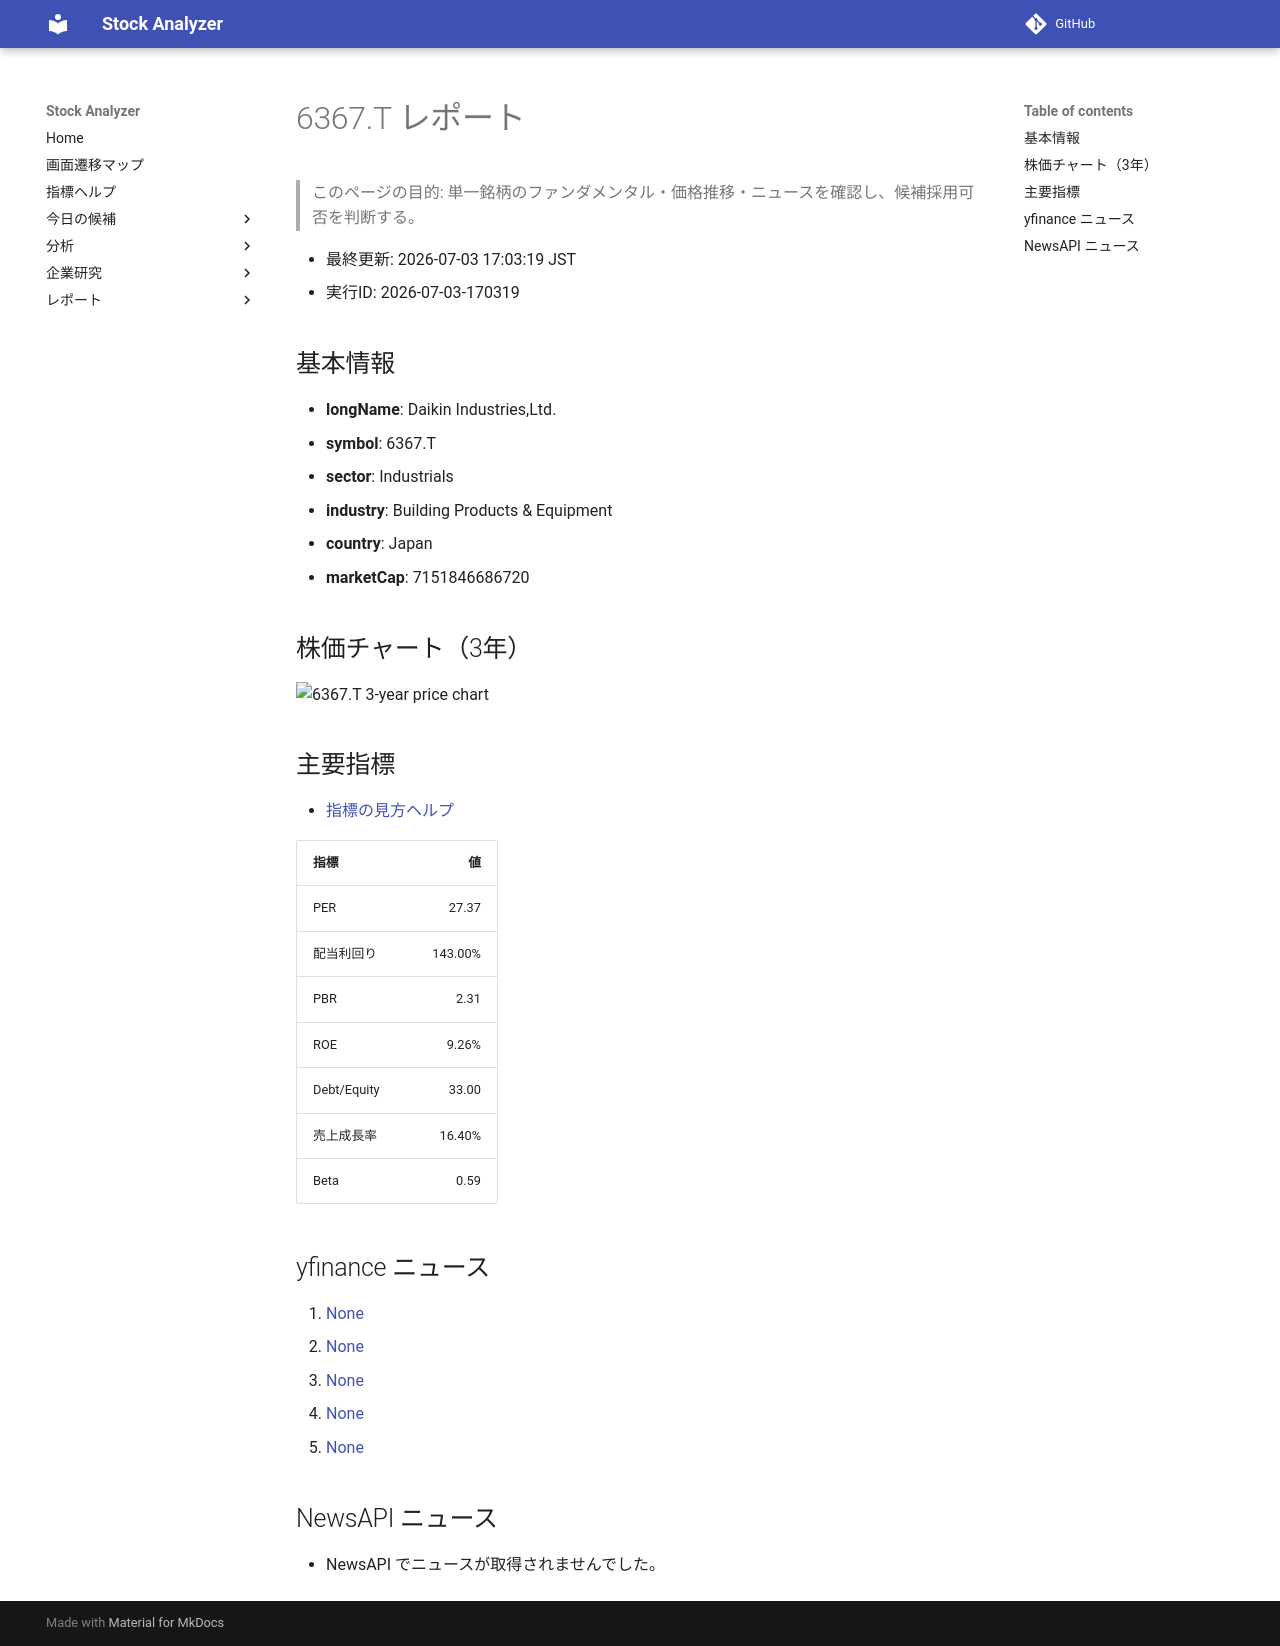

repository: Yumi-note/Making-APP · page: reports/2026-07-03/170319/6367_T/index.html · generator: mkdocs

# 6367.T レポート

> このページの目的: 単一銘柄のファンダメンタル・価格推移・ニュースを確認し、候補採用可否を判断する。

- 最終更新: 2026-07-03 17:03:19 JST
- 実行ID: 2026-07-03-170319

## 基本情報

- **longName**: Daikin Industries,Ltd.
- **symbol**: 6367.T
- **sector**: Industrials
- **industry**: Building Products & Equipment
- **country**: Japan
- **marketCap**: 7151846686720

## 株価チャート（3年）

![6367.T 3-year price chart](6367_T_3y.png)

## 主要指標

- [指標の見方ヘルプ](../../../../indicators.md)

| 指標 | 値 |
|---|---:|
| PER | 27.37 |
| 配当利回り | 143.00% |
| PBR | 2.31 |
| ROE | 9.26% |
| Debt/Equity | 33.00 |
| 売上成長率 | 16.40% |
| Beta | 0.59 |

## yfinance ニュース

1. [None](None)
2. [None](None)
3. [None](None)
4. [None](None)
5. [None](None)

## NewsAPI ニュース

- NewsAPI でニュースが取得されませんでした。
